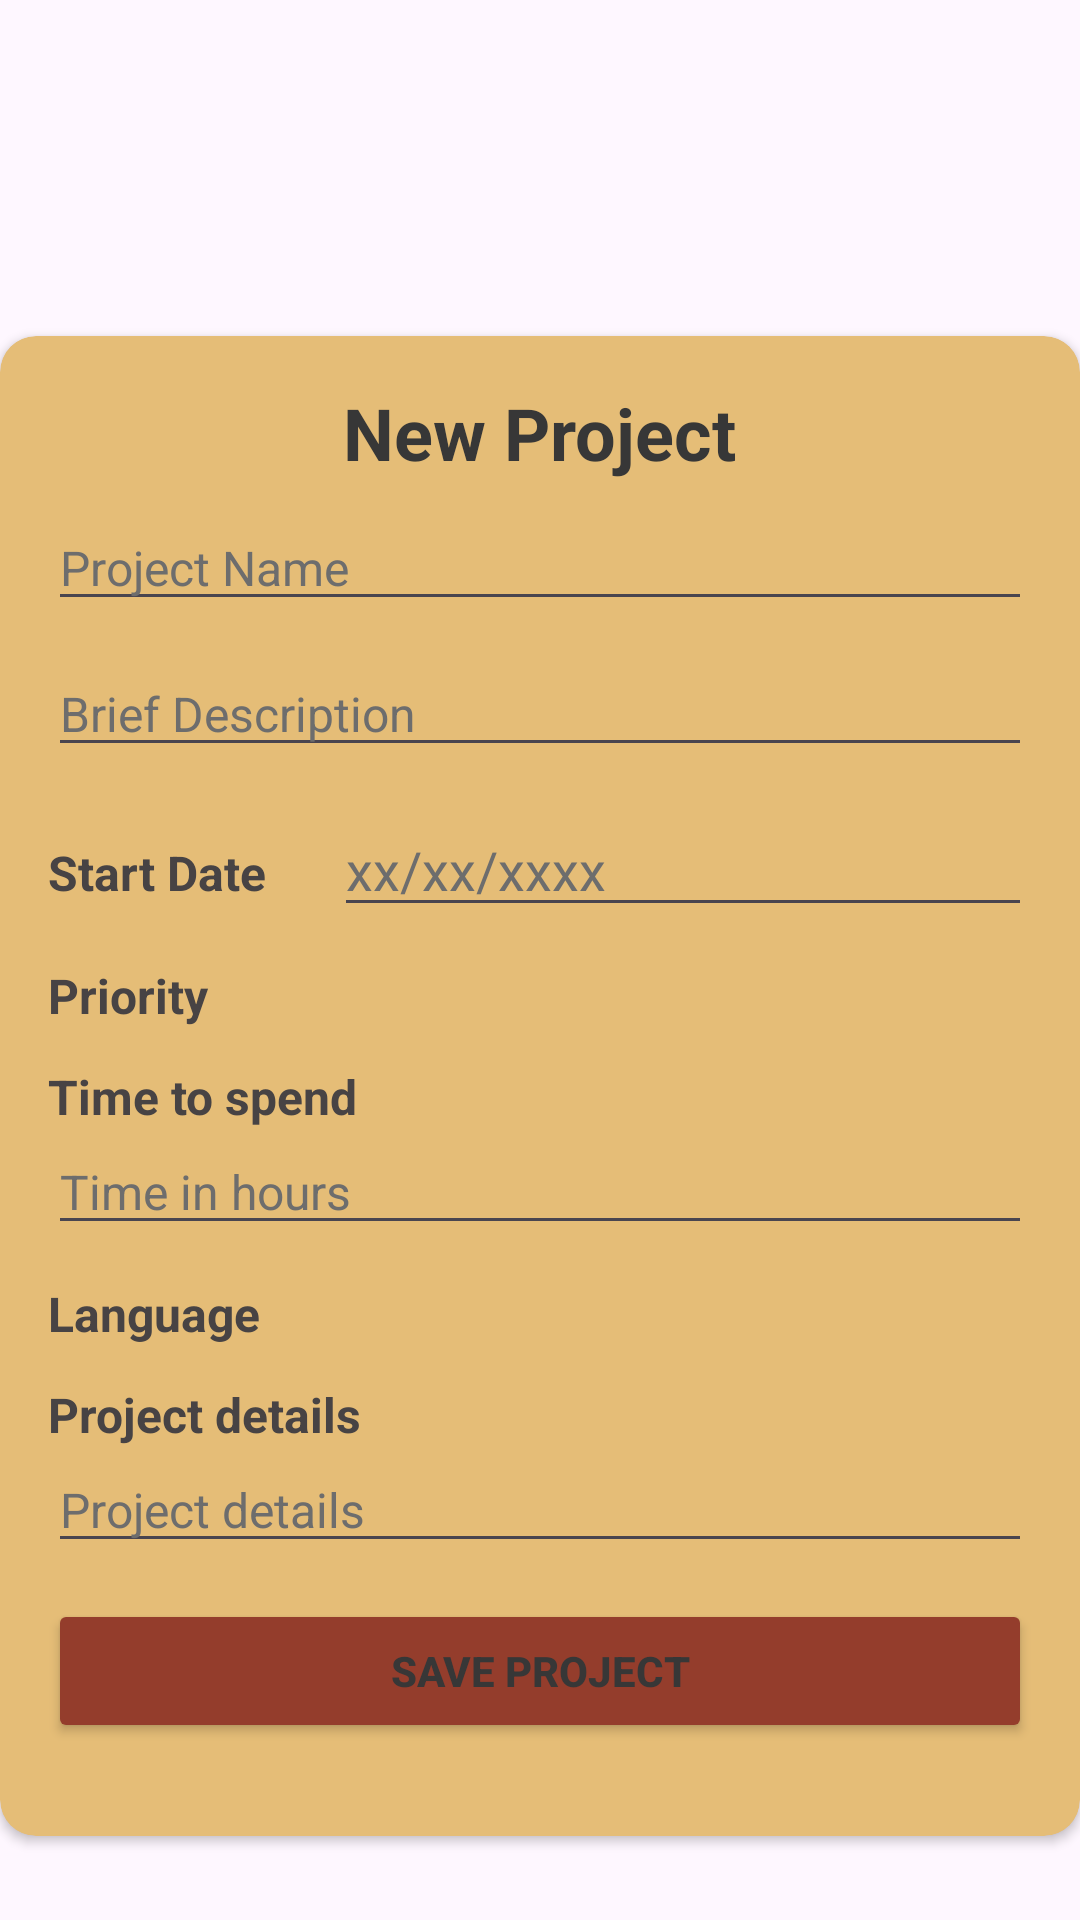

Write the Android layout XML for this screen, with the resource values it uses.
<!-- AndroidManifest.xml: application theme Theme.Final_entregaU3_pmdm -->
<!-- res/layout/activity_create_proj.xml -->
<?xml version="1.0" encoding="utf-8"?>
<androidx.constraintlayout.widget.ConstraintLayout xmlns:android="http://schemas.android.com/apk/res/android"
    xmlns:app="http://schemas.android.com/apk/res-auto"
    xmlns:tools="http://schemas.android.com/tools"
    android:id="@+id/main"
    android:layout_width="match_parent"
    android:layout_height="match_parent"
    tools:context=".projects.CreateProjActivity">

    <androidx.cardview.widget.CardView
        android:layout_width="360dp"
        android:layout_height="500dp"
        android:layout_marginTop="112dp"
        app:cardBackgroundColor="@color/bg_dark"
        app:cardCornerRadius="12dp"
        app:layout_constraintEnd_toEndOf="parent"
        app:layout_constraintHorizontal_bias="0.49"
        app:layout_constraintStart_toStartOf="parent"
        app:layout_constraintTop_toTopOf="parent" >

        <LinearLayout
            android:layout_width="match_parent"
            android:layout_height="match_parent"
            android:gravity="center_horizontal"
            android:orientation="vertical"
            android:padding="16dp">

            <TextView
                android:id="@+id/tv_projCard"
                android:layout_width="wrap_content"
                android:layout_height="wrap_content"
                android:layout_marginBottom="8dp"
                android:text="@string/tv_newProj"
                android:textAlignment="center"
                android:textColor="@color/txt_dark"
                android:textSize="24sp"
                android:textStyle="bold" />

            <EditText
                android:id="@+id/et_projName"
                android:layout_width="match_parent"
                android:layout_height="wrap_content"
                android:ems="10"
                android:hint="@string/et_projName"
                android:inputType="text"
                android:textColorHint="@color/txt_light"
                android:textSize="16sp" />

            <EditText
                android:id="@+id/et_projDesc"
                android:layout_width="match_parent"
                android:layout_height="wrap_content"
                android:layout_marginTop="10dp"
                android:ems="10"
                android:hint="@string/et_projDesc"
                android:inputType="text"
                android:textColorHint="@color/txt_light"
                android:textSize="16sp" />

            <LinearLayout
                android:layout_width="match_parent"
                android:layout_height="wrap_content"
                android:layout_marginTop="12dp"
                android:orientation="horizontal">

                <TextView
                    android:id="@+id/tv_initDate"
                    android:layout_width="wrap_content"
                    android:layout_height="wrap_content"
                    android:layout_weight="1"
                    android:text="@string/tv_initDate"
                    android:textColor="@color/txt_medium"
                    android:textSize="16sp"
                    android:textStyle="bold" />

                <EditText
                    android:id="@+id/et_dates"
                    android:layout_width="wrap_content"
                    android:layout_height="wrap_content"
                    android:layout_weight="1"
                    android:ems="10"
                    android:inputType="text"
                    android:text="xx/xx/xxxx"
                    android:textColor="@color/txt_light" />

            </LinearLayout>

            <TextView
                android:id="@+id/tv_priority"
                android:layout_width="match_parent"
                android:layout_height="wrap_content"
                android:layout_marginTop="12dp"
                android:text="@string/tv_priority"
                android:textColor="@color/txt_medium"
                android:textSize="16sp"
                android:textStyle="bold" />

            <TextView
                android:id="@+id/tv_time"
                android:layout_width="match_parent"
                android:layout_height="wrap_content"
                android:layout_marginTop="12dp"
                android:text="@string/tv_time"
                android:textColor="@color/txt_medium"
                android:textSize="16sp"
                android:textStyle="bold" />

            <EditText
                android:id="@+id/et_hoursTime"
                android:layout_width="match_parent"
                android:layout_height="wrap_content"
                android:ems="10"
                android:hint="@string/et_timeHours"
                android:inputType="text"
                android:textColorHint="@color/txt_light"
                android:textSize="16sp" />

            <LinearLayout
                android:layout_width="match_parent"
                android:layout_height="wrap_content"
                android:layout_marginTop="12dp"
                android:orientation="horizontal">

                <TextView
                    android:id="@+id/tv_language"
                    android:layout_width="wrap_content"
                    android:layout_height="wrap_content"
                    android:layout_weight="1"
                    android:text="@string/tv_language"
                    android:textColor="@color/txt_medium"
                    android:textSize="16sp"
                    android:textStyle="bold" />
            </LinearLayout>

            <TextView
                android:id="@+id/tv_projDetails"
                android:layout_width="match_parent"
                android:layout_height="wrap_content"
                android:layout_marginTop="12dp"
                android:text="@string/tv_projDetails"
                android:textColor="@color/txt_medium"
                android:textSize="16sp"
                android:textStyle="bold" />

            <EditText
                android:id="@+id/et_projDetails"
                android:layout_width="match_parent"
                android:layout_height="wrap_content"
                android:ems="10"
                android:hint="@string/tv_projDetails"
                android:inputType="text"
                android:textColorHint="@color/txt_light"
                android:textSize="16sp" />

            <Button
                android:id="@+id/btn_saveProj"
                android:layout_width="match_parent"
                android:layout_height="wrap_content"
                android:layout_marginTop="12dp"
                android:backgroundTint="@color/btn_dark"
                android:text="@string/btn_saveProj"
                android:textColor="@color/txt_dark"
                android:textStyle="bold"
                app:cornerRadius="16dp" />

        </LinearLayout>
    </androidx.cardview.widget.CardView>

</androidx.constraintlayout.widget.ConstraintLayout>
<!-- resources referenced by this layout -->
<resources>
  <color name="bg_dark">#E5BD77</color>
  <color name="btn_dark">#943D2C</color>
  <color name="txt_dark">#373737</color>
  <color name="txt_light">#6D6D6D</color>
  <color name="txt_medium">#474344</color>
  <string name="btn_saveProj">Save Project</string>
  <string name="et_projDesc">Brief Description</string>
  <string name="et_projName">Project Name</string>
  <string name="et_timeHours">Time in hours</string>
  <string name="tv_initDate">Start Date</string>
  <string name="tv_language">Language</string>
  <string name="tv_newProj">New Project</string>
  <string name="tv_priority">Priority</string>
  <string name="tv_projDetails">Project details</string>
  <string name="tv_time">Time to spend</string>
  <style name="Theme.Final_entregaU3_pmdm" parent="Base.Theme.Final_entregaU3_pmdm" />
  <style name="Base.Theme.Final_entregaU3_pmdm" parent="Theme.Material3.DayNight.NoActionBar">
          
          
      </style>
</resources>
